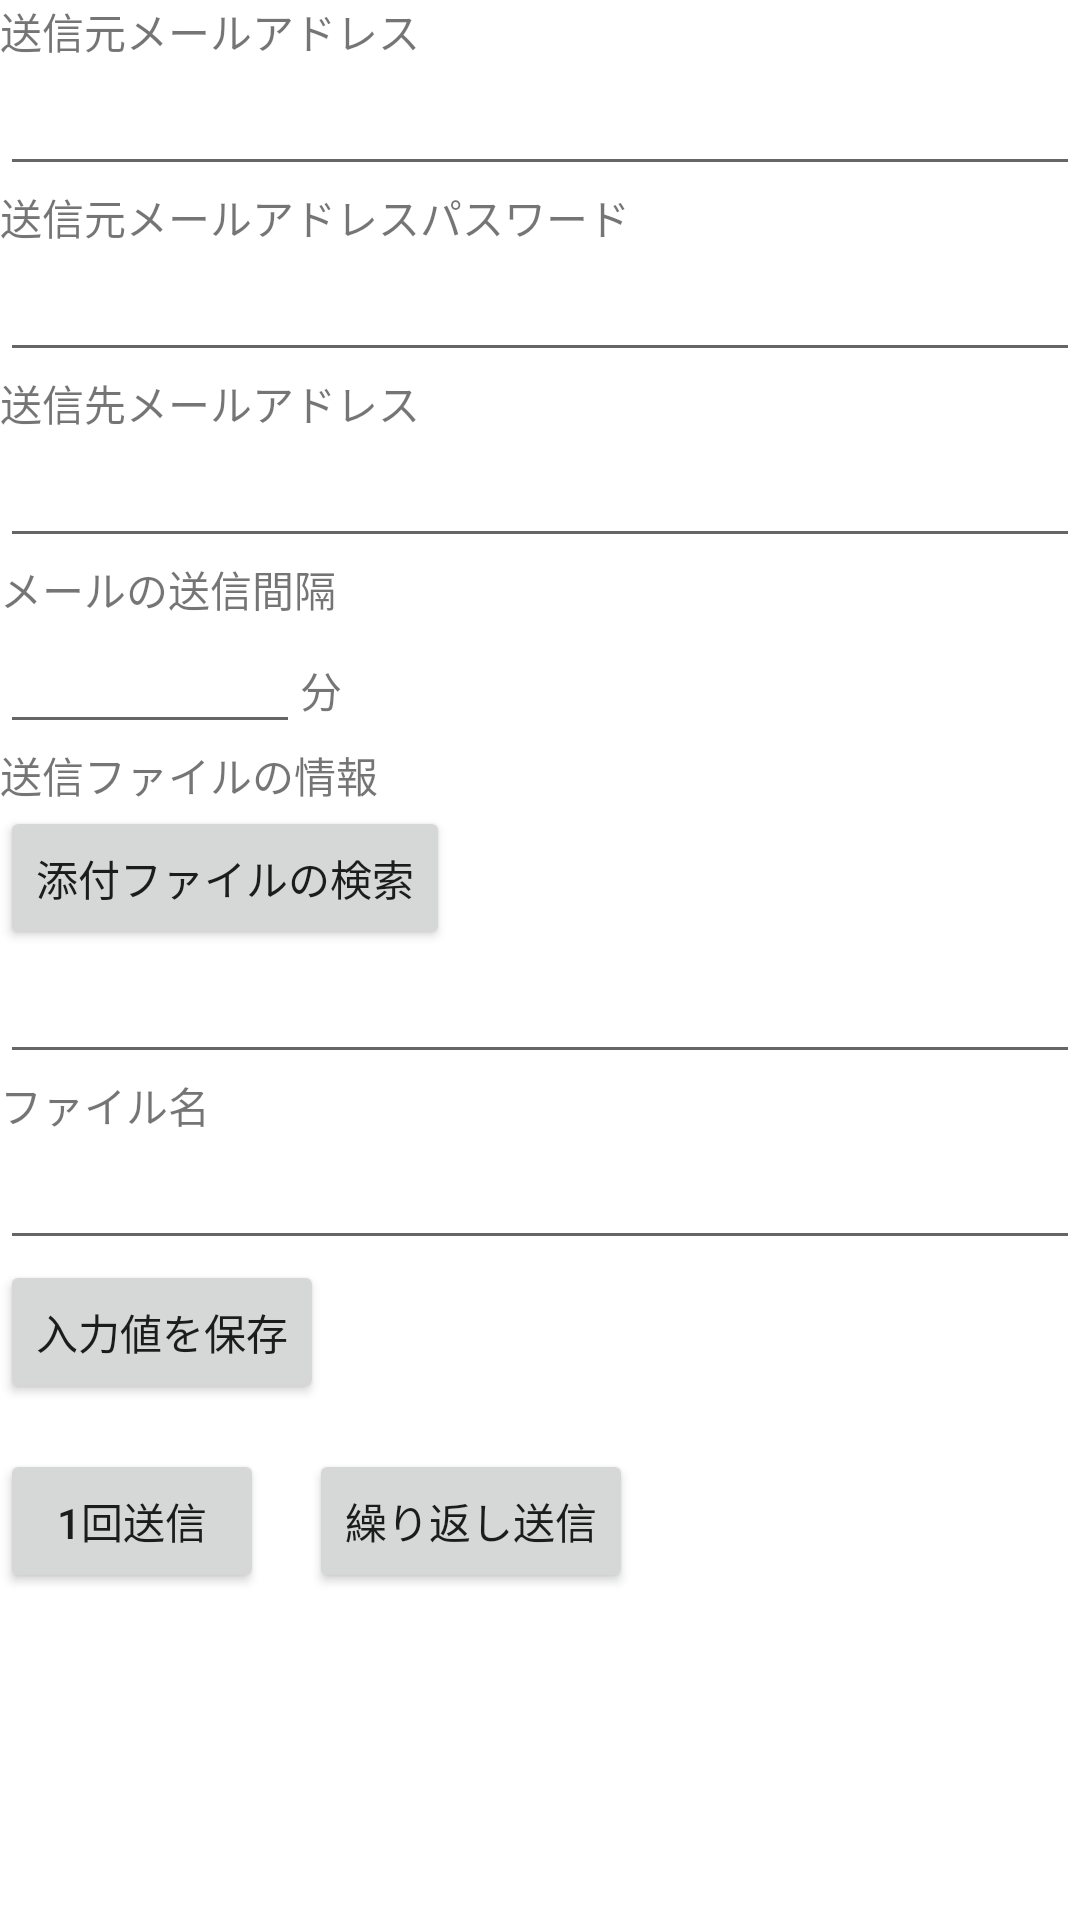

Layout XML and referenced resources for this Android screen:
<!-- AndroidManifest.xml: application theme Theme.WiFiApp -->
<!-- res/layout/activity_mail_setting.xml -->
<?xml version="1.0" encoding="utf-8"?>
<LinearLayout
    xmlns:android="http://schemas.android.com/apk/res/android"
    android:layout_width="match_parent"
    android:layout_height="match_parent"
    android:background="@android:color/background_light"
    android:orientation="vertical">

    <TextView
        android:text="@string/tv_mailAddress"
        android:layout_width="match_parent"
        android:layout_height="wrap_content"/>
    <EditText
        android:id="@+id/edit_motoAdress"
        android:layout_width="match_parent"
        android:layout_height="wrap_content"
        android:inputType="textEmailAddress" />
    <TextView
        android:text="@string/tv_password"
        android:layout_width="match_parent"
        android:layout_height="wrap_content"/>
    <EditText
        android:id="@+id/edit_motoPass"
        android:layout_width="match_parent"
        android:layout_height="wrap_content"
        android:inputType="textPassword"/>
    <TextView
        android:text="@string/tv_atesaki"
        android:layout_width="match_parent"
        android:layout_height="wrap_content"/>
    <EditText
        android:id="@+id/edit_atesakiAddress"
        android:layout_width="match_parent"
        android:layout_height="wrap_content"
        android:inputType="textEmailAddress" />
    <TextView
        android:text="@string/send_interval"
        android:layout_width="match_parent"
        android:layout_height="wrap_content"/>
    <LinearLayout
        android:layout_width="wrap_content"
        android:layout_height="wrap_content"
        android:orientation="horizontal">
        <EditText
            android:id="@+id/edit_send_interval"
            android:layout_width="100sp"
            android:layout_height="wrap_content"
            android:inputType="number"/>
        <TextView
            android:text="@string/minute"
            android:layout_width="wrap_content"
            android:layout_height="wrap_content"/>
    </LinearLayout>

    <TextView
        android:layout_width="match_parent"
        android:layout_height="wrap_content"
        android:text="@string/send_file_info"/>
    <Button
        android:id="@+id/btn_search_file"
        android:layout_width="wrap_content"
        android:layout_height="wrap_content"
        android:text="@string/search_file"/>
    <EditText
        android:id="@+id/edit_filepath"
        android:textSize="18sp"
        android:layout_width="match_parent"
        android:layout_height="wrap_content"
        android:inputType="text"/>

    <TextView
        android:layout_width="match_parent"
        android:layout_height="wrap_content"
        android:text="ファイル名"/>
    <EditText
        android:id="@+id/edit_fileName"
        android:layout_width="match_parent"
        android:layout_height="wrap_content"
        android:inputType="text"/>
    <Button
        android:id="@+id/btn_save_inputs"
        android:layout_height="wrap_content"
        android:layout_width="wrap_content"
        android:text="@string/btn_save"/>
    <LinearLayout
        android:layout_marginTop="15sp"
        android:layout_width="wrap_content"
        android:layout_height="wrap_content"
        android:orientation="horizontal">
        <Button
            android:id="@+id/btn_send_once"
            android:layout_width="wrap_content"
            android:layout_height="wrap_content"
            android:text="@string/btn_send_once"
            />
        <Button
            android:id="@+id/btn_send_repeat"
            android:layout_width="wrap_content"
            android:layout_height="wrap_content"
            android:layout_marginStart="15sp"
            android:text="@string/btn_send_repeat"/>

    </LinearLayout>

</LinearLayout>
<!-- resources referenced by this layout -->
<resources>
  <string name="btn_save">入力値を保存</string>
  <string name="btn_send_once">1回送信</string>
  <string name="btn_send_repeat">繰り返し送信</string>
  <string name="minute">分</string>
  <string name="search_file">添付ファイルの検索</string>
  <string name="send_file_info">送信ファイルの情報</string>
  <string name="send_interval">メールの送信間隔</string>
  <string name="tv_atesaki">送信先メールアドレス</string>
  <string name="tv_mailAddress">送信元メールアドレス</string>
  <string name="tv_password">送信元メールアドレスパスワード</string>
  <style name="Theme.WiFiApp" parent="Theme.MaterialComponents.DayNight.DarkActionBar">
          
          <item name="colorPrimary">@color/purple_500</item>
          <item name="colorPrimaryVariant">@color/purple_700</item>
          <item name="colorOnPrimary">@color/white</item>
          
          <item name="colorSecondary">@color/teal_200</item>
          <item name="colorSecondaryVariant">@color/teal_700</item>
          <item name="colorOnSecondary">@color/black</item>
          
          <item name="android:statusBarColor" tools:targetApi="l">?attr/colorPrimaryVariant</item>
          
      </style>
  <!-- not gathered from this repository: default colours our renderer supplied (Android Studio template values) -->
  <color name="purple_500">#FF6200EE</color>
  <color name="purple_700">#FF3700B3</color>
  <color name="teal_200">#FF03DAC5</color>
  <color name="teal_700">#FF018786</color>
  <color name="black">#FF000000</color>
  <color name="white">#FFFFFFFF</color>
</resources>
